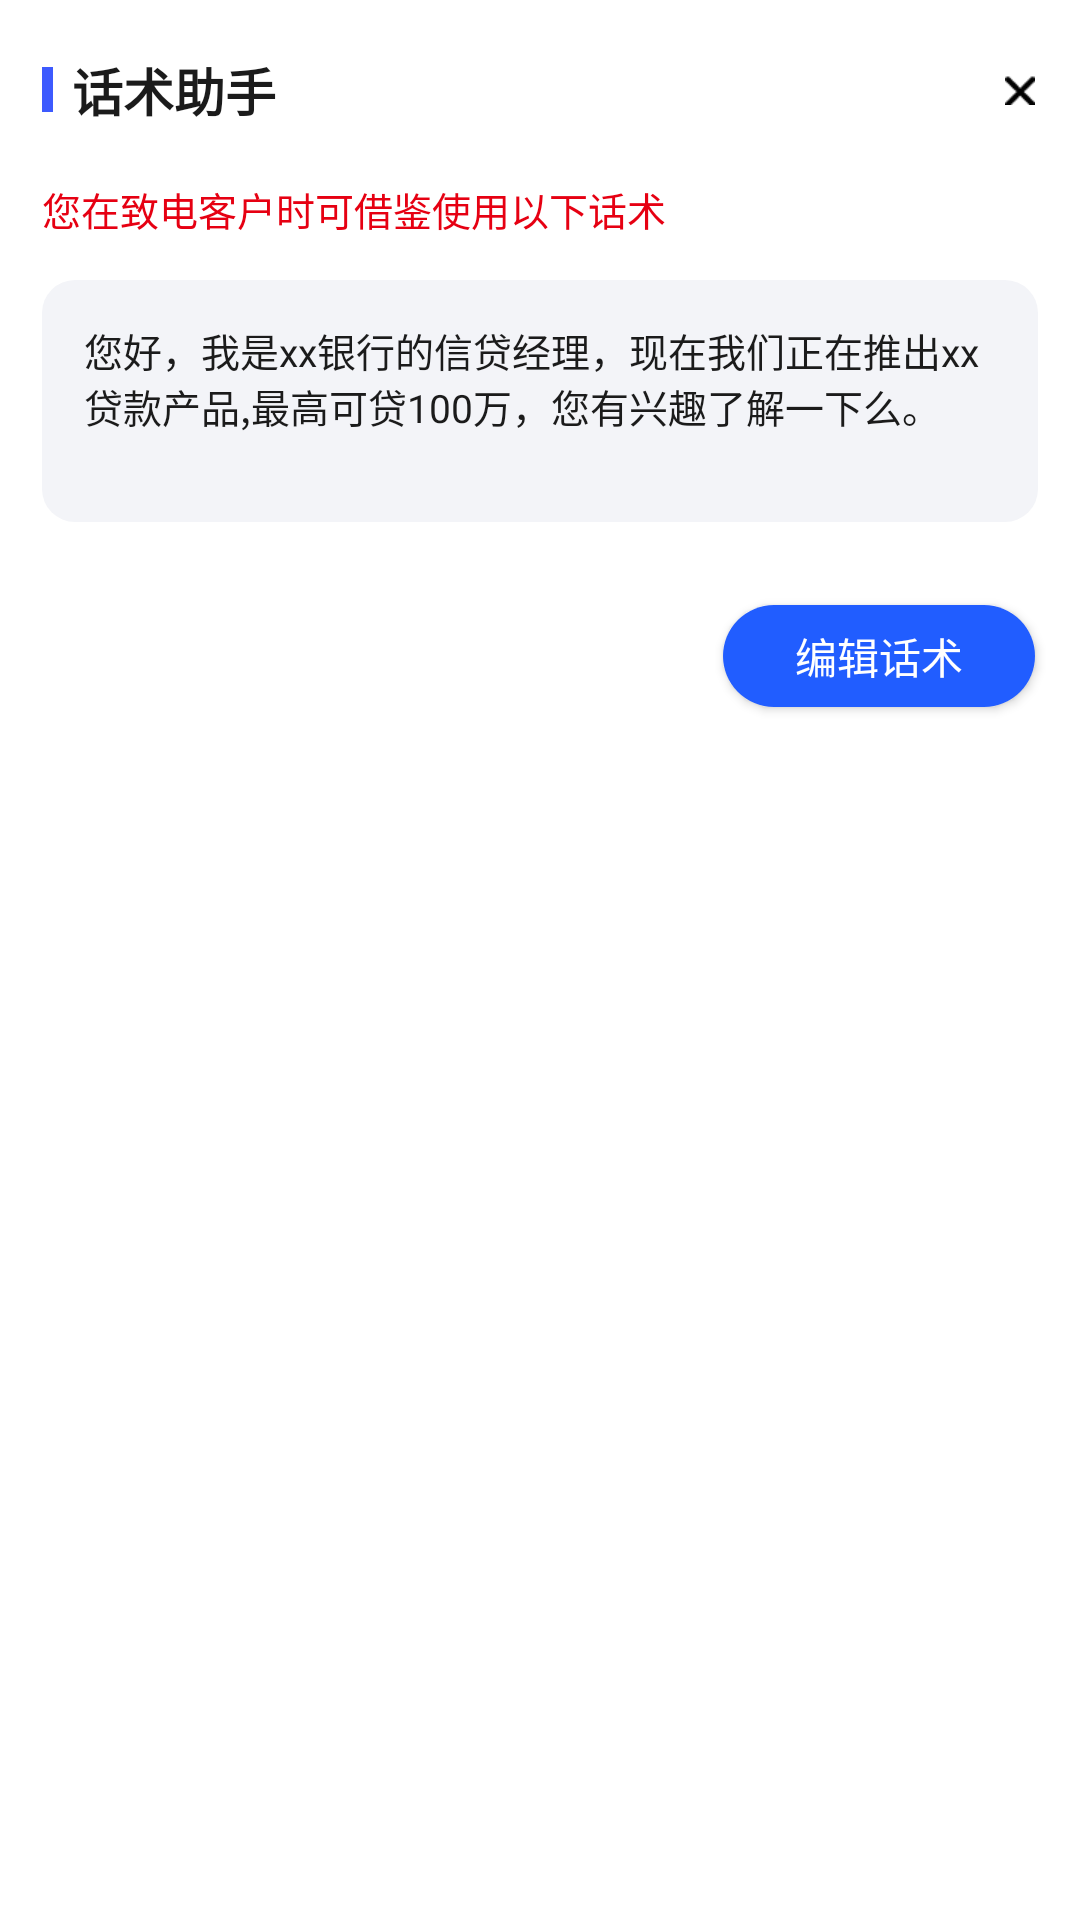

Produce the Android XML layout that renders to this screen, including the resource entries it uses.
<!-- AndroidManifest.xml: application theme AppTheme -->
<!-- res/layout/huashu_dialog.xml -->
<?xml version="1.0" encoding="utf-8"?>
<LinearLayout xmlns:android="http://schemas.android.com/apk/res/android"
    android:orientation="vertical" android:layout_width="match_parent"
    android:background="@color/colorWhite"
    android:layout_height="wrap_content">
    <RelativeLayout
        android:id="@+id/title_rl"
        android:paddingTop="20dp"
        android:paddingLeft="14dp"
        android:layout_width="match_parent"
        android:layout_height="wrap_content">
        <View
            android:layout_centerVertical="true"
            android:layout_width="3.5dp"
            android:layout_height="15dp"
            android:background="#FF3D5AFE"></View>

        <TextView
            android:textStyle="bold"
            android:layout_centerVertical="true"
            android:layout_width="wrap_content"
            android:layout_height="wrap_content"
            android:layout_marginLeft="10dp"
            android:text="话术助手"
            android:textColor="@color/text_1b1b1b"
            android:textSize="17sp"></TextView>
        <ImageView
            android:id="@+id/iv_close"
            android:layout_centerVertical="true"
            android:layout_alignParentRight="true"
            android:paddingTop="15dp"
            android:paddingRight="15dp"
            android:paddingBottom="15dp"
            android:paddingLeft="15dp"
            android:src="@mipmap/popup_but_off"
            android:layout_width="40dp"
            android:layout_height="40dp"></ImageView>
    </RelativeLayout>
    <TextView
        android:textColor="@color/ffe60012"
        android:textSize="13sp"
        android:paddingRight="14dp"
        android:paddingLeft="14dp"
        android:text="您在致电客户时可借鉴使用以下话术"
        android:layout_width="wrap_content"
        android:layout_height="wrap_content"></TextView>
    <LinearLayout
        android:layout_marginRight="14dp"
        android:layout_marginLeft="14dp"
        android:padding="14dp"
        android:background="@drawable/guanli_fff3f4f8_bg"
        android:layout_marginTop="14dp"
        android:layout_width="match_parent"
        android:layout_height="wrap_content">
        <EditText

            android:text="您好，我是xx银行的信贷经理，现在我们正在推出xx贷款产品,最高可贷100万，您有兴趣了解一下么。"
            android:gravity="top"
            android:id="@+id/et_huaxhu"
            android:textSize="13sp"
            android:hint="请输入您的话术"
            android:textColor="@color/text_1b1b1b"
            android:background="@null"
            android:minLines="3"
            android:layout_width="match_parent"
            android:layout_height="wrap_content"></EditText>
    </LinearLayout>
    <RelativeLayout
        android:layout_marginTop="12.5dp"
        android:layout_width="match_parent"
        android:layout_height="wrap_content">
        <Button

            android:paddingRight="24dp"
            android:paddingLeft="24dp"
            android:id="@+id/btn_true"
            android:layout_width="wrap_content"
            android:layout_height="34dp"
            android:layout_alignParentRight="true"
            android:layout_margin="15dp"
            android:background="@drawable/btn_bg_two"
            android:text="编辑话术"
            android:textColor="@color/colorWhite"
            android:textSize="14sp"></Button>
    </RelativeLayout>

</LinearLayout>
<!-- resources referenced by this layout -->
<resources>
  <color name="colorWhite">#fff</color>
  <color name="ffe60012">#FFE60012</color>
  <color name="text_1b1b1b">#1B1B1B</color>
  <!-- drawable btn_bg_two (drawable) -->
  <?xml version="1.0" encoding="utf-8"?>
  <shape xmlns:android="http://schemas.android.com/apk/res/android"
      android:shape="rectangle">
      <solid android:color="#FF215DFF"></solid>
  
      <corners
          android:radius="21dp" />
  </shape>
  <!-- drawable guanli_fff3f4f8_bg (drawable) -->
  <?xml version="1.0" encoding="utf-8"?>
  <selector xmlns:android="http://schemas.android.com/apk/res/android">
      <item>
          <shape>
              <solid android:color="#FFF3F4F8"></solid>
              <corners android:radius="11dp"/>
  
          </shape>
      </item>
  </selector>
  <!-- mipmap popup_but_off: png bitmap (mipmap-xhdpi, 473 bytes) -->
  <style name="AppTheme" parent="Theme.AppCompat.Light.NoActionBar">
          
  
          
  
          
          <item name="colorPrimary">@color/bg_85736</item>
          <item name="colorPrimaryDark">@color/bg_85736</item>
          <item name="colorAccent">@color/bg_85736</item>
          <item name="android:windowContentTransitions">true</item>
      </style>
  <color name="bg_85736">#E85736</color>
</resources>
